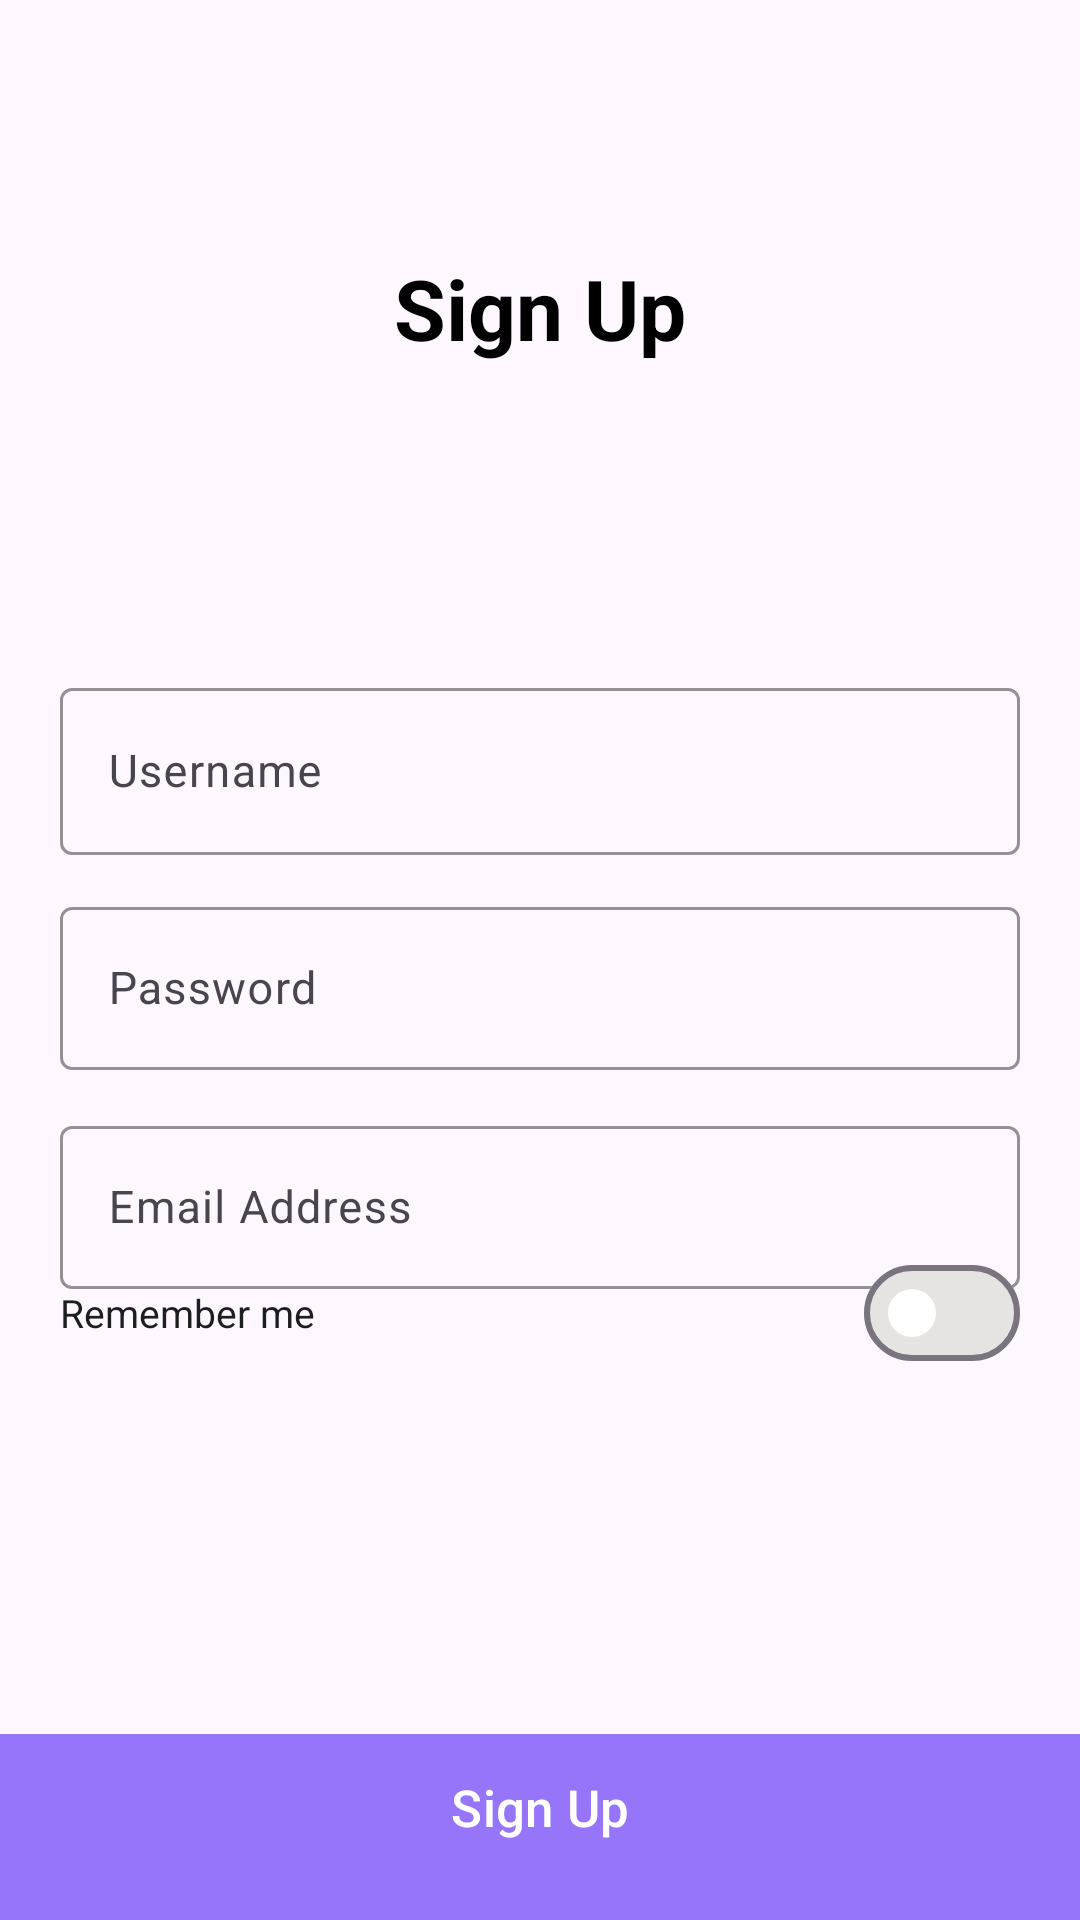

Android layout source for this screen:
<!-- AndroidManifest.xml: application theme Theme.LAZA -->
<!-- res/layout/fragment_register.xml -->
<?xml version="1.0" encoding="utf-8"?>
<androidx.constraintlayout.widget.ConstraintLayout xmlns:android="http://schemas.android.com/apk/res/android"
    xmlns:app="http://schemas.android.com/apk/res-auto"
    xmlns:tools="http://schemas.android.com/tools"
    android:layout_width="match_parent"
    android:layout_height="match_parent"
    android:backgroundTint="@color/white"
    tools:context=".ui.RegisterFragment">


    <androidx.constraintlayout.widget.Guideline
        android:id="@+id/guideline19"
        android:layout_width="wrap_content"
        android:layout_height="wrap_content"
        android:orientation="horizontal"
        app:layout_constraintGuide_percent="0.9124487" />

    <androidx.constraintlayout.widget.Guideline
        android:id="@+id/guideline18"
        android:layout_width="wrap_content"
        android:layout_height="wrap_content"
        android:orientation="horizontal"
        app:layout_constraintGuide_percent="0.67" />

    <androidx.constraintlayout.widget.Guideline
        android:id="@+id/guideline17"
        android:layout_width="wrap_content"
        android:layout_height="wrap_content"
        android:orientation="horizontal"
        app:layout_constraintGuide_percent="0.35" />

    <androidx.constraintlayout.widget.Guideline
        android:id="@+id/guideline16"
        android:layout_width="wrap_content"
        android:layout_height="wrap_content"
        android:orientation="horizontal"
        app:layout_constraintGuide_percent="0.13132694" />

    <ImageView
        android:id="@+id/backRegister"
        android:layout_width="wrap_content"
        android:layout_height="wrap_content"
        android:layout_marginStart="20dp"
        android:layout_marginTop="45dp"
        android:src="@drawable/back"
        app:layout_constraintStart_toStartOf="parent"
        app:layout_constraintTop_toTopOf="parent" />

    <TextView
        android:id="@+id/textView5"
        android:layout_width="wrap_content"
        android:layout_height="wrap_content"
        android:text="Sign Up"
        android:textColor="@color/black"
        android:textSize="28sp"
        android:textStyle="bold"
        app:layout_constraintEnd_toEndOf="parent"
        app:layout_constraintStart_toStartOf="parent"
        app:layout_constraintTop_toTopOf="@+id/guideline16" />

    <com.google.android.material.textfield.TextInputLayout
        android:id="@+id/uernameTextInputLayout"
        android:layout_width="0dp"
        android:layout_height="61dp"
        android:layout_marginStart="20dp"
        android:layout_marginEnd="20dp"
        app:boxStrokeColor="#E7E8EA"
        app:boxStrokeWidth="1dp"
        app:endIconMode="custom"
        app:layout_constraintEnd_toEndOf="parent"
        app:layout_constraintStart_toStartOf="parent"
        app:layout_constraintTop_toTopOf="@+id/guideline17">

        <com.google.android.material.textfield.TextInputEditText
            android:id="@+id/usernameText"
            android:layout_width="match_parent"
            android:layout_height="match_parent"
            android:hint="Username"
            android:inputType="text"
            android:textColor="@color/black"
            android:textColorHint="#8F959E"
            android:textSize="15sp" />
    </com.google.android.material.textfield.TextInputLayout>

    <com.google.android.material.textfield.TextInputLayout
        android:id="@+id/textInputLayout2"
        android:layout_width="0dp"
        android:layout_height="61dp"
        android:layout_marginStart="20dp"
        android:layout_marginTop="12dp"
        android:layout_marginEnd="20dp"
        app:boxStrokeColor="#E7E8EA"
        app:boxStrokeWidth="1dp"
        app:layout_constraintEnd_toEndOf="parent"
        app:layout_constraintStart_toStartOf="parent"
        app:layout_constraintTop_toBottomOf="@+id/uernameTextInputLayout">

        <com.google.android.material.textfield.TextInputEditText
            android:id="@+id/passwordText"
            android:layout_width="match_parent"
            android:layout_height="wrap_content"
            android:hint="Password"
            android:inputType="textPassword"
            android:textColor="@color/black"
            android:textColorHint="#8F959E"
            android:textSize="15sp" />

    </com.google.android.material.textfield.TextInputLayout>

    <com.google.android.material.textfield.TextInputLayout
        android:layout_width="0dp"
        android:layout_height="61dp"
        android:layout_marginStart="20dp"
        android:layout_marginTop="12dp"
        android:layout_marginEnd="20dp"
        app:boxStrokeColor="#E7E8EA"
        app:boxStrokeWidth="1dp"
        app:endIconMode="custom"
        app:layout_constraintEnd_toEndOf="parent"
        app:layout_constraintStart_toStartOf="parent"
        app:layout_constraintTop_toBottomOf="@+id/textInputLayout2">

        <com.google.android.material.textfield.TextInputEditText
            android:id="@+id/emailText"
            android:layout_width="match_parent"
            android:layout_height="wrap_content"
            android:hint="Email Address"
            android:inputType="textEmailAddress"
            android:textColor="@color/black"
            android:textColorHint="#8F959E"
            android:textSize="15sp" />
    </com.google.android.material.textfield.TextInputLayout>

    <TextView
        android:id="@+id/textView6"
        android:layout_width="wrap_content"
        android:layout_height="wrap_content"
        android:layout_marginStart="20dp"
        android:text="Remember me"
        android:textColor="#1D1E20"
        android:textSize="13sp"
        app:layout_constraintStart_toStartOf="parent"
        app:layout_constraintTop_toTopOf="@+id/guideline18" />

    <com.google.android.material.materialswitch.MaterialSwitch
        android:id="@+id/switch2"
        android:layout_width="wrap_content"
        android:layout_height="wrap_content"
        android:layout_marginEnd="20dp"
        app:layout_constraintBottom_toBottomOf="@+id/textView6"
        app:layout_constraintEnd_toEndOf="parent"
        app:layout_constraintTop_toTopOf="@+id/guideline18"
        app:thumbTint="@color/white"
        app:trackTint="@color/switch_track" />

    <com.google.android.material.button.MaterialButton
        android:id="@+id/signUp"
        android:layout_width="0dp"
        android:layout_height="76dp"
        android:backgroundTint="#9775FA"
        android:paddingBottom="25dp"
        android:text="Sign Up"
        android:textSize="17sp"
        app:cornerRadius="0dp"
        app:layout_constraintBottom_toBottomOf="parent"
        app:layout_constraintEnd_toEndOf="parent"
        app:layout_constraintStart_toStartOf="parent"
        app:layout_constraintTop_toTopOf="@+id/guideline19" />

    <com.airbnb.lottie.LottieAnimationView
        android:id="@+id/loadingRegister"
        android:layout_width="100dp"
        android:layout_height="100dp"
        android:visibility="gone"
        app:layout_constraintBottom_toBottomOf="parent"
        app:layout_constraintEnd_toEndOf="parent"
        app:layout_constraintHorizontal_bias="0.5"
        app:layout_constraintStart_toStartOf="parent"
        app:layout_constraintTop_toTopOf="parent"
        app:layout_constraintVertical_bias="0.5"
        app:lottie_autoPlay="true"
        app:lottie_loop="true"
        app:lottie_rawRes="@raw/loading" />


</androidx.constraintlayout.widget.ConstraintLayout>
<!-- resources referenced by this layout -->
<resources>
  <style name="Theme.LAZA" parent="Base.Theme.LAZA" />
  <style name="Base.Theme.LAZA" parent="Theme.Material3.DayNight.NoActionBar">
          
          
      </style>
  <!-- not gathered from this repository: default colours our renderer supplied (Android Studio template values) -->
  <color name="black">#FF000000</color>
  <color name="white">#FFFFFFFF</color>
</resources>
